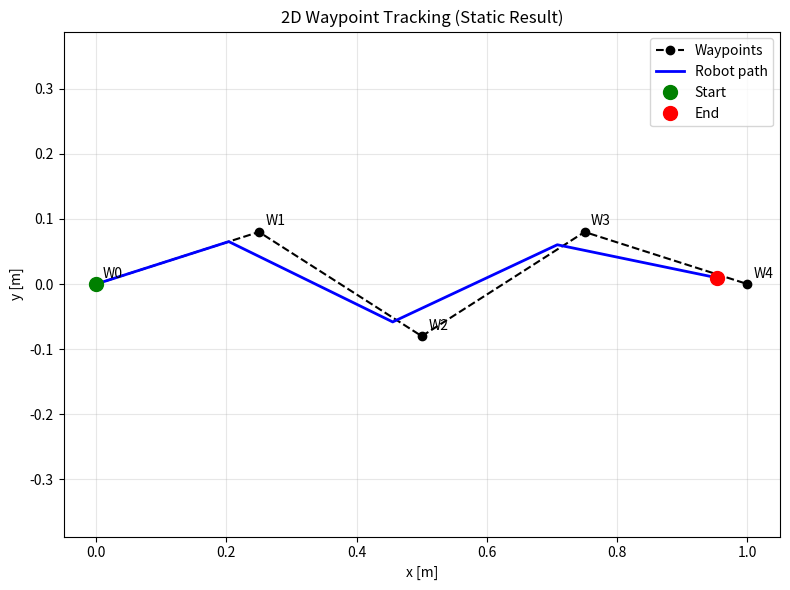
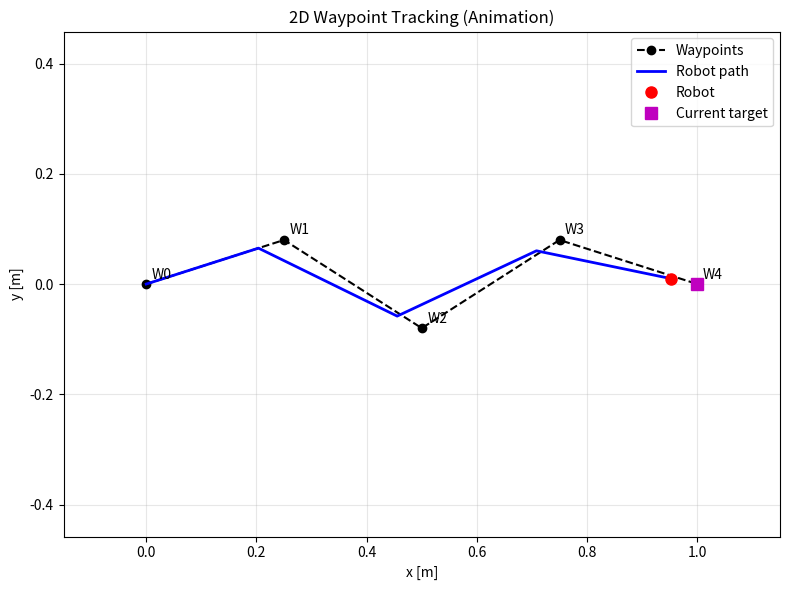

Here is the Python script that generated these plots, in order:
import os
import numpy as np
import matplotlib.pyplot as plt
from matplotlib.animation import FuncAnimation, PillowWriter


class WaypointFollower2D:
    def __init__(
        self,
        waypoints,
        dt=0.05,
        max_speed=0.12,
        kp=1.8,
        switch_radius=0.05,
    ):
        self.waypoints = np.array(waypoints, dtype=float)
        self.dt = dt
        self.max_speed = max_speed
        self.kp = kp
        self.switch_radius = switch_radius

        self.pos = self.waypoints[0].copy()
        self.vel = np.zeros(2)
        self.target_idx = 1
        self.path = [self.pos.copy()]
        self.target_history = [self.current_target().copy()]
        self.reached_all = False

    def current_target(self):
        return self.waypoints[min(self.target_idx, len(self.waypoints) - 1)]

    def step(self):
        if self.reached_all:
            self.path.append(self.pos.copy())
            self.target_history.append(self.current_target().copy())
            return

        target = self.current_target()
        error = target - self.pos
        dist = np.linalg.norm(error)

        if dist < self.switch_radius:
            if self.target_idx < len(self.waypoints) - 1:
                self.target_idx += 1
                target = self.current_target()
                error = target - self.pos
                dist = np.linalg.norm(error)
            else:
                self.reached_all = True
                self.vel[:] = 0.0
                self.path.append(self.pos.copy())
                self.target_history.append(target.copy())
                return

        desired_vel = self.kp * error
        speed = np.linalg.norm(desired_vel)
        if speed > self.max_speed:
            desired_vel = desired_vel / speed * self.max_speed

        self.vel = desired_vel
        self.pos = self.pos + self.vel * self.dt

        self.path.append(self.pos.copy())
        self.target_history.append(target.copy())


def run_simulation(
    waypoints,
    total_time=25.0,
    dt=0.05,
    max_speed=0.12,
    kp=1.8,
    switch_radius=0.05,
):
    robot = WaypointFollower2D(
        waypoints=waypoints,
        dt=dt,
        max_speed=max_speed,
        kp=kp,
        switch_radius=switch_radius,
    )

    steps = int(total_time / dt)
    for _ in range(steps):
        robot.step()
        if robot.reached_all:
            break

    return robot


def plot_static(robot, title="Waypoint-Based 2D Demo", save_path=None):
    path = np.array(robot.path)
    wps = robot.waypoints

    fig, ax = plt.subplots(figsize=(8, 6))
    ax.plot(wps[:, 0], wps[:, 1], "ko--", label="Waypoints")
    ax.plot(path[:, 0], path[:, 1], "b-", linewidth=2, label="Robot path")
    ax.plot(path[0, 0], path[0, 1], "go", markersize=10, label="Start")
    ax.plot(path[-1, 0], path[-1, 1], "ro", markersize=10, label="End")

    for i, wp in enumerate(wps):
        ax.text(wp[0] + 0.01, wp[1] + 0.01, f"W{i}", fontsize=10)

    ax.set_title(title)
    ax.set_xlabel("x [m]")
    ax.set_ylabel("y [m]")
    ax.axis("equal")
    ax.grid(True, alpha=0.3)
    ax.legend()
    plt.tight_layout()

    if save_path is not None:
        fig.savefig(save_path, dpi=150, bbox_inches="tight")
        print(f"Imagen guardada en: {save_path}")

    plt.show()
    plt.close(fig)


def animate_simulation(
    robot,
    title="Waypoint-Based 2D Demo",
    save_gif_path=None,
    fps=20,
):
    path = np.array(robot.path)
    targets = np.array(robot.target_history)
    wps = robot.waypoints

    fig, ax = plt.subplots(figsize=(8, 6))
    ax.plot(wps[:, 0], wps[:, 1], "ko--", label="Waypoints")

    for i, wp in enumerate(wps):
        ax.text(wp[0] + 0.01, wp[1] + 0.01, f"W{i}", fontsize=10)

    trail_line, = ax.plot([], [], "b-", linewidth=2, label="Robot path")
    robot_point, = ax.plot([], [], "ro", markersize=8, label="Robot")
    target_point, = ax.plot([], [], "ms", markersize=8, label="Current target")

    ax.set_title(title)
    ax.set_xlabel("x [m]")
    ax.set_ylabel("y [m]")
    ax.axis("equal")
    ax.grid(True, alpha=0.3)
    ax.legend()

    margin = 0.15
    ax.set_xlim(np.min(wps[:, 0]) - margin, np.max(wps[:, 0]) + margin)
    ax.set_ylim(np.min(wps[:, 1]) - margin, np.max(wps[:, 1]) + margin)

    def init():
        trail_line.set_data([], [])
        robot_point.set_data([], [])
        target_point.set_data([], [])
        return trail_line, robot_point, target_point

    def update(frame):
        trail_line.set_data(path[: frame + 1, 0], path[: frame + 1, 1])
        robot_point.set_data([path[frame, 0]], [path[frame, 1]])
        target_point.set_data([targets[frame, 0]], [targets[frame, 1]])
        return trail_line, robot_point, target_point

    anim = FuncAnimation(
        fig,
        update,
        frames=len(path),
        init_func=init,
        interval=1000 / fps,
        blit=True,
        repeat=False,
    )

    plt.tight_layout()

    if save_gif_path is not None:
        writer = PillowWriter(fps=fps)
        anim.save(save_gif_path, writer=writer)
        print(f"GIF guardado en: {save_gif_path}")

    plt.show()
    plt.close(fig)


if __name__ == "__main__":
    os.makedirs("results", exist_ok=True)

    waypoints = [
        (0.00, 0.00),
        (0.25, 0.08),
        (0.50, -0.08),
        (0.75, 0.08),
        (1.00, 0.00),
    ]

    robot = run_simulation(
        waypoints=waypoints,
        total_time=30.0,
        dt=0.05,
        max_speed=0.12,
        kp=1.8,
        switch_radius=0.05,
    )

    print("Waypoints:")
    for i, wp in enumerate(robot.waypoints):
        print(f"  W{i}: {wp}")

    print(f"\nWaypoints reached: {robot.target_idx} / {len(robot.waypoints) - 1}")
    print(f"Reached all: {robot.reached_all}")
    print(f"Final position: {robot.pos}")

    # Guardar imagen estática
    plot_static(
        robot,
        title="2D Waypoint Tracking (Static Result)",
        save_path="results/waypoint_demo_2d_static.png",
    )

    # Guardar animación GIF
    animate_simulation(
        robot,
        title="2D Waypoint Tracking (Animation)",
        save_gif_path="results/waypoint_demo_2d.gif",
        fps=20,
    )
